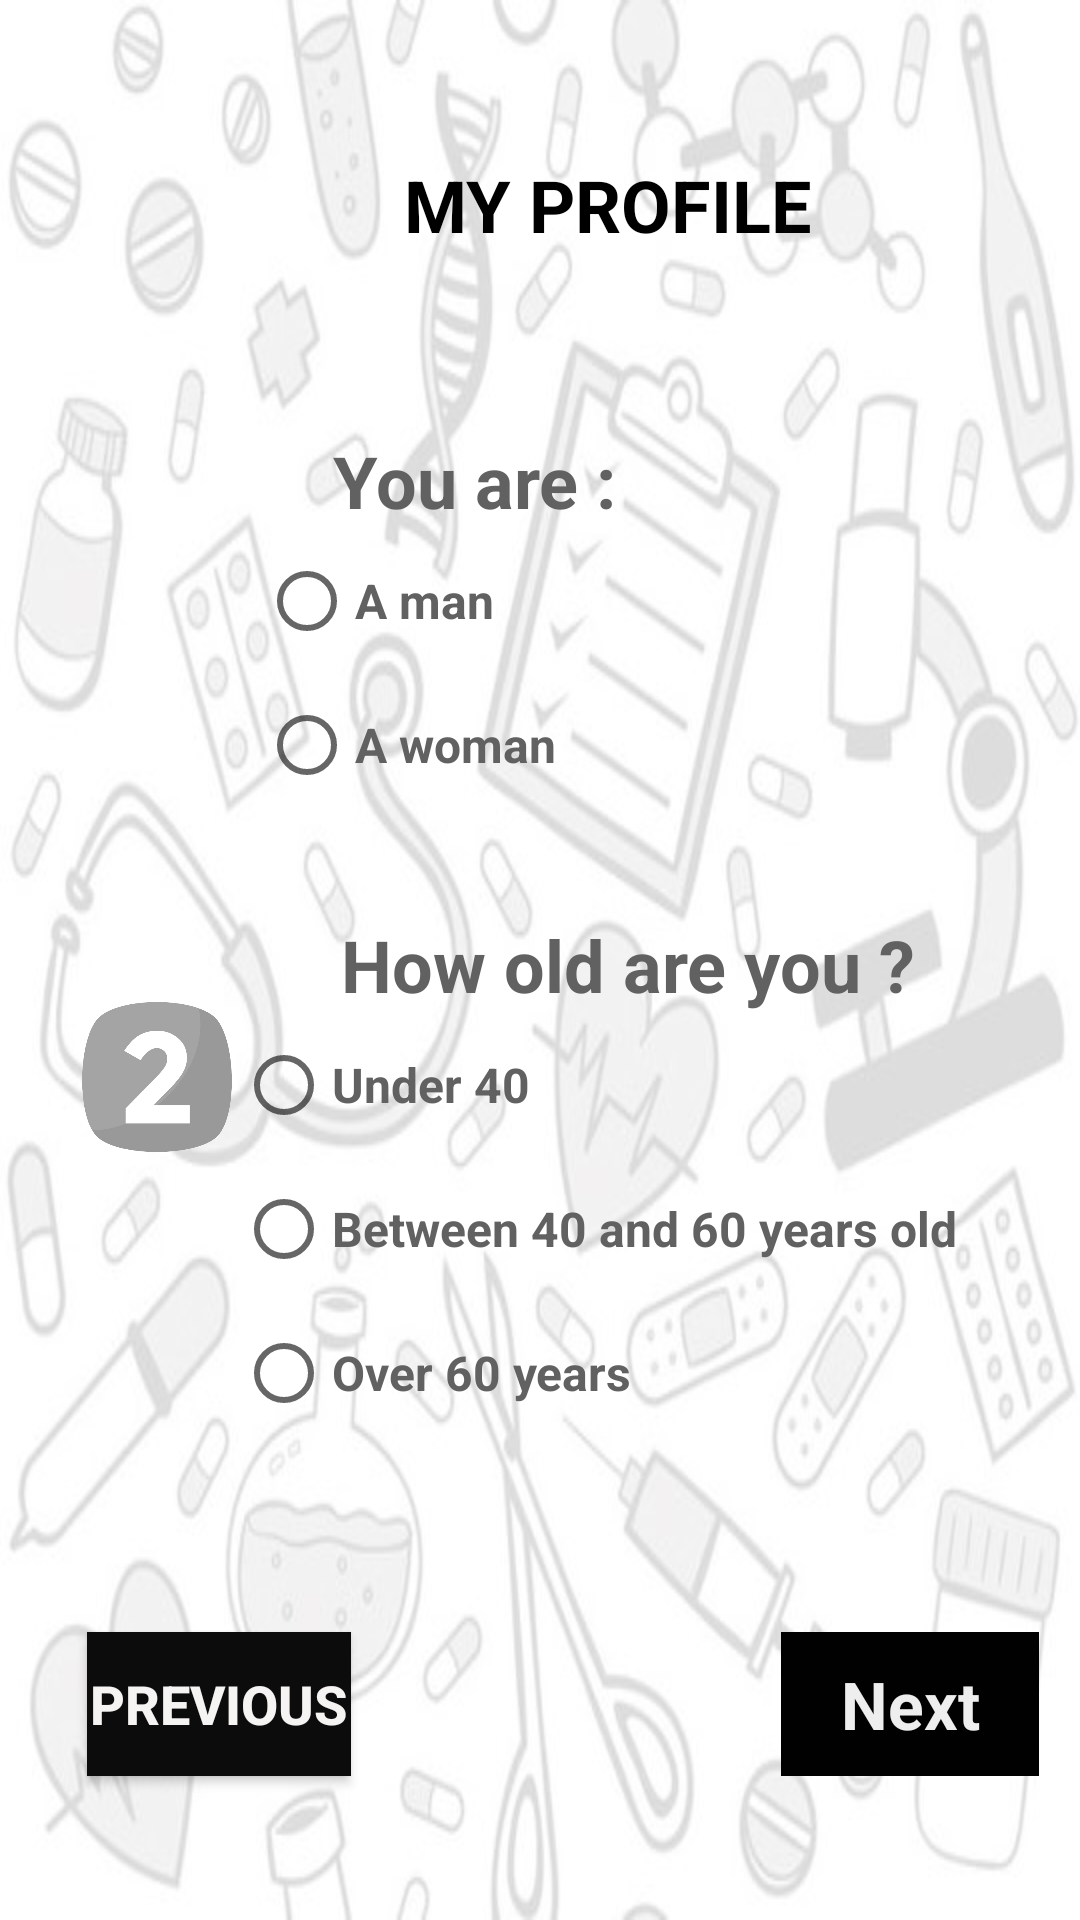

Produce the Android XML layout that renders to this screen, including the resource entries it uses.
<!-- AndroidManifest.xml: application theme Theme.TA_Prog_ANDROID -->
<!-- res/layout/activity_page_1.xml -->
<?xml version="1.0" encoding="utf-8"?>
<androidx.constraintlayout.widget.ConstraintLayout xmlns:android="http://schemas.android.com/apk/res/android"
    xmlns:app="http://schemas.android.com/apk/res-auto"
    xmlns:tools="http://schemas.android.com/tools"
    android:layout_width="match_parent"
    android:layout_height="match_parent"
    android:background="@drawable/fond">

  <TextView
      android:id="@+id/textView2"
      android:layout_width="wrap_content"
      android:layout_height="wrap_content"
      android:layout_marginTop="52dp"
      android:text="@string/mon_profil"
      android:textAppearance="@style/TextAppearance.AppCompat.Large"
      android:textColor="#000000"
      android:textSize="24sp"
      android:textStyle="bold"
      app:layout_constraintEnd_toEndOf="parent"
      app:layout_constraintHorizontal_bias="0.185"
      app:layout_constraintStart_toEndOf="@+id/imageView3"
      app:layout_constraintTop_toTopOf="parent" />

  <ImageView
      android:id="@+id/imageView3"
      android:layout_width="100dp"
      android:layout_height="100dp"
      android:layout_marginTop="16dp"
      android:contentDescription="@string/profil_logo"
      app:layout_constraintEnd_toEndOf="parent"
      app:layout_constraintHorizontal_bias="0.057"
      app:layout_constraintStart_toStartOf="parent"
      app:layout_constraintTop_toTopOf="parent"
      app:srcCompat="@drawable/logo_utilisateur" />

  <ImageView
      android:id="@+id/imageView5"
      android:layout_width="50dp"
      android:layout_height="123dp"
      android:layout_marginTop="28dp"
      android:contentDescription="@string/question_1"
      app:layout_constraintEnd_toEndOf="parent"
      app:layout_constraintHorizontal_bias="0.087"
      app:layout_constraintStart_toStartOf="parent"
      app:layout_constraintTop_toBottomOf="@+id/imageView3"
      app:srcCompat="@drawable/first"
      tools:ignore="ImageContrastCheck" />

  <TextView
      android:id="@+id/textView3"
      android:layout_width="wrap_content"
      android:layout_height="wrap_content"
      android:text="@string/vous_tes"
      android:textAppearance="@style/TextAppearance.AppCompat.Large"
      android:textColor="#616161"
      android:textSize="24sp"
      android:textStyle="bold"
      app:layout_constraintEnd_toEndOf="parent"
      app:layout_constraintHorizontal_bias="0.418"
      app:layout_constraintStart_toStartOf="parent"
      app:layout_constraintTop_toTopOf="@+id/imageView5" />

  <ImageView
      android:id="@+id/imageView6"
      android:layout_width="50dp"
      android:layout_height="112dp"
      android:layout_marginTop="36dp"
      android:contentDescription="@string/question_2"
      app:layout_constraintEnd_toEndOf="parent"
      app:layout_constraintHorizontal_bias="0.088"
      app:layout_constraintStart_toStartOf="parent"
      app:layout_constraintTop_toBottomOf="@+id/imageView5"
      app:srcCompat="@drawable/deux"
      tools:ignore="ImageContrastCheck" />

  <TextView
      android:id="@+id/textView4"
      android:layout_width="wrap_content"
      android:layout_height="wrap_content"
      android:layout_marginBottom="300dp"
      android:text="@string/quel_ge_avez_vous"
      android:textAppearance="@style/TextAppearance.AppCompat.Large"
      android:textColor="#616161"
      android:textSize="24sp"
      android:textStyle="bold"
      app:layout_constraintBottom_toBottomOf="parent"
      app:layout_constraintEnd_toEndOf="parent"
      app:layout_constraintHorizontal_bias="0.674"
      app:layout_constraintStart_toStartOf="parent"
      app:layout_constraintTop_toTopOf="@+id/imageView6" />

  <Button
      android:id="@+id/Suivant_1"
      android:layout_width="86dp"
      android:layout_height="48dp"
      android:layout_marginBottom="48dp"
      android:background="#090808"
      android:backgroundTint="#020101"
      android:onClick="NextToPage2"
      android:text="@string/suivant"
      android:textAppearance="@style/TextAppearance.AppCompat.Large"
      android:textColor="#EFEEEE"
      android:textStyle="bold"
      android:theme="@android:style/Theme.Black"
      app:layout_constraintBottom_toBottomOf="parent"
      app:layout_constraintEnd_toEndOf="parent"
      app:layout_constraintHorizontal_bias="0.95"
      app:layout_constraintStart_toStartOf="parent" />

  <RadioGroup
      android:id="@+id/Group1"
      android:layout_width="237dp"
      android:layout_height="114dp"
      app:layout_constraintBottom_toTopOf="@+id/imageView6"
      app:layout_constraintEnd_toEndOf="parent"
      app:layout_constraintHorizontal_bias="0.701"
      app:layout_constraintStart_toStartOf="parent"
      app:layout_constraintTop_toBottomOf="@+id/textView3"
      app:layout_constraintVertical_bias="0.0">

    <RadioButton
        android:id="@+id/sexe_homme"
        android:layout_width="match_parent"
        android:layout_height="wrap_content"
        android:minHeight="48dp"
        android:text="@string/un_homme"
        android:textAppearance="@style/TextAppearance.AppCompat.Large"
        android:textColor="#616161"
        android:textSize="16sp"
        android:textStyle="bold" />

    <RadioButton
        android:id="@+id/sexe_femme"
        android:layout_width="match_parent"
        android:layout_height="wrap_content"
        android:minHeight="48dp"
        android:text="@string/une_femme"
        android:textAppearance="@style/TextAppearance.AppCompat.Large"
        android:textColor="#616161"
        android:textSize="16sp"
        android:textStyle="bold" />
  </RadioGroup>

  <RadioGroup
      android:id="@+id/Groupe_age"
      android:layout_width="267dp"
      android:layout_height="149dp"
      app:layout_constraintBottom_toTopOf="@+id/Suivant_1"
      app:layout_constraintEnd_toEndOf="parent"
      app:layout_constraintHorizontal_bias="0.847"
      app:layout_constraintStart_toStartOf="parent"
      app:layout_constraintTop_toBottomOf="@+id/textView4"
      app:layout_constraintVertical_bias="0.0">

    <RadioButton
        android:id="@+id/moins_40"
        android:layout_width="match_parent"
        android:layout_height="wrap_content"
        android:minHeight="48dp"
        android:text="@string/moins_de_40ans"
        android:textAppearance="@style/TextAppearance.AppCompat.Large"
        android:textColor="#616161"
        android:textSize="16sp"
        android:textStyle="bold" />

    <RadioButton
        android:id="@+id/entre_40_60"
        android:layout_width="match_parent"
        android:layout_height="wrap_content"
        android:minHeight="48dp"
        android:text="@string/entre_40_et_60ans"
        android:textColor="#616161"
        android:textSize="16sp"
        android:textStyle="bold" />

    <RadioButton
        android:id="@+id/Plus_60"
        android:layout_width="match_parent"
        android:layout_height="wrap_content"
        android:minHeight="48dp"
        android:text="@string/plus_de_60_ans"
        android:textColor="#616161"
        android:textSize="16sp"
        android:textStyle="bold" />
  </RadioGroup>

  <Button
      android:id="@+id/bouton_precedent"
      android:layout_width="wrap_content"
      android:layout_height="wrap_content"
      android:layout_marginBottom="48dp"
      android:background="#0C0C0C"
      android:backgroundTint="#0C0C0C"
      android:onClick="PreviousPage"
      android:text="@string/pr_c_dent"
      android:textColor="#F6F3F3"
      android:textSize="18sp"
      android:textStyle="bold"
      app:layout_constraintBottom_toBottomOf="parent"
      app:layout_constraintEnd_toEndOf="parent"
      app:layout_constraintHorizontal_bias="0.107"
      app:layout_constraintStart_toStartOf="parent" />

</androidx.constraintlayout.widget.ConstraintLayout>
<!-- resources referenced by this layout -->
<resources>
  <!-- drawable deux: png bitmap (drawable, 18114 bytes) -->
  <!-- drawable fond: jpg bitmap (drawable, 40545 bytes) -->
  <string name="entre_40_et_60ans">Between 40 and 60 years old</string>
  <string name="moins_de_40ans">Under 40</string>
  <string name="mon_profil">MY PROFILE</string>
  <string name="plus_de_60_ans">Over 60 years</string>
  <string name="pr_c_dent">Previous</string>
  <string name="profil_logo" translatable="false">profil_logo</string>
  <string name="quel_ge_avez_vous">How old are you ?</string>
  <string name="question_1" translatable="false">question_1</string>
  <string name="question_2" translatable="false">question_2</string>
  <string name="suivant">Next</string>
  <string name="un_homme">A man</string>
  <string name="une_femme">A woman</string>
  <string name="vous_tes">You are :</string>
  <style name="Theme.TA_Prog_ANDROID" parent="Theme.AppCompat.Light.NoActionBar">
          
          <item name="colorPrimary">@color/purple_500</item>
          <item name="colorPrimaryVariant">@color/purple_700</item>
          <item name="colorOnPrimary">@color/white</item>
          
          <item name="colorSecondary">@color/teal_200</item>
          <item name="colorSecondaryVariant">@color/teal_700</item>
          <item name="colorOnSecondary">@color/black</item>
          
          <item name="android:statusBarColor" tools:targetApi="l">?attr/colorPrimaryVariant</item>
          
      </style>
  <!-- not gathered from this repository: default colours our renderer supplied (Android Studio template values) -->
  <color name="purple_500">#FF6200EE</color>
  <color name="purple_700">#FF3700B3</color>
  <color name="teal_200">#FF03DAC5</color>
  <color name="teal_700">#FF018786</color>
  <color name="black">#FF000000</color>
  <color name="white">#FFFFFFFF</color>
</resources>
